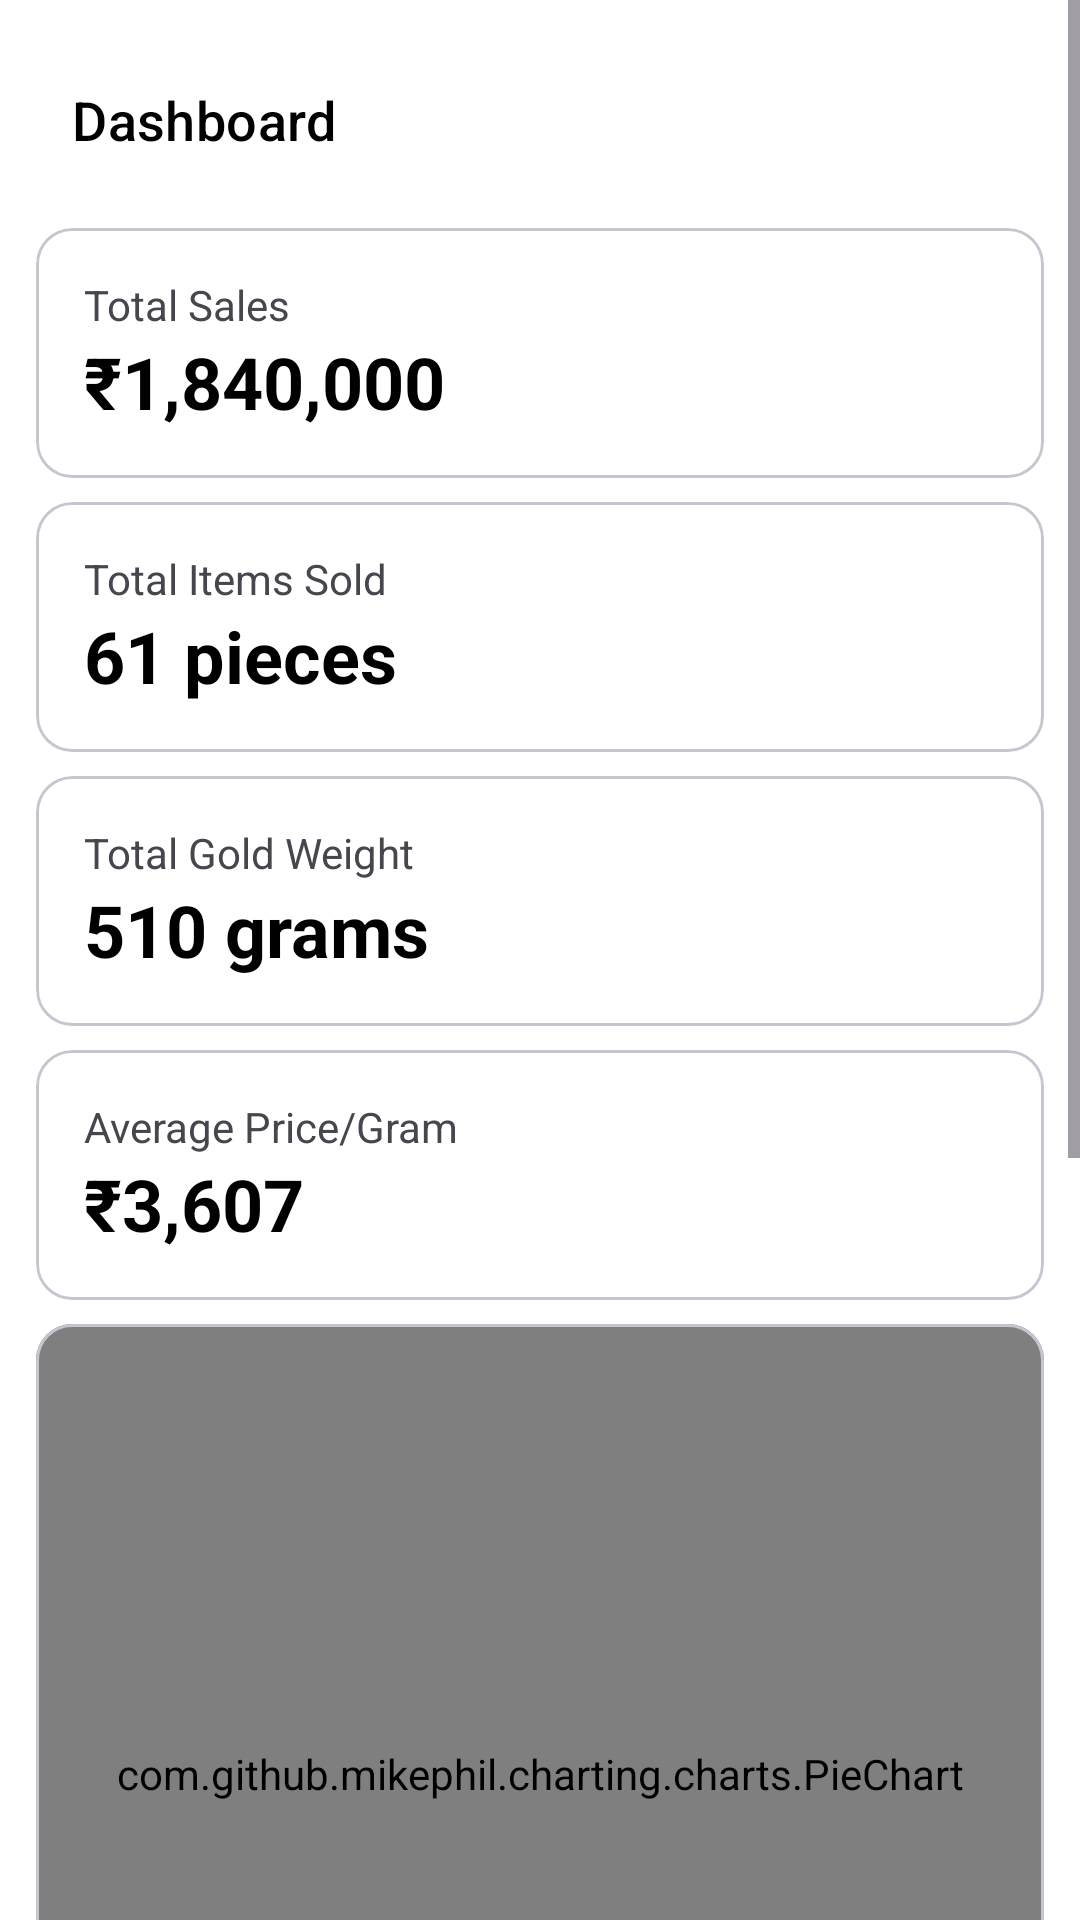

This screen was rendered from an Android layout file. Write that file and the resources it references.
<!-- AndroidManifest.xml: application theme Theme.Gst -->
<!-- res/layout/fragment_dashboard.xml -->
<?xml version="1.0" encoding="utf-8"?>
<ScrollView xmlns:android="http://schemas.android.com/apk/res/android"
    xmlns:app="http://schemas.android.com/apk/res-auto"
    xmlns:tools="http://schemas.android.com/tools"
    android:layout_width="match_parent"
    android:layout_height="match_parent"
    android:background="#FFFFFF"
    tools:context=".Dashboard">

    <LinearLayout
        android:layout_width="match_parent"
        android:layout_height="wrap_content"
        android:orientation="vertical"
        android:padding="8dp">

        <com.google.android.material.appbar.AppBarLayout
            android:id="@+id/appLayoutNewBill"
            android:layout_width="match_parent"
            android:layout_height="wrap_content"
            android:background="@color/white"
            app:layout_constraintEnd_toEndOf="parent"
            app:layout_constraintStart_toStartOf="parent"
            app:layout_constraintTop_toTopOf="parent">

            <com.google.android.material.appbar.MaterialToolbar
                android:id="@+id/topAppBar"
                android:layout_width="match_parent"
                android:layout_height="?attr/actionBarSize"
                android:background="@color/white"
                android:elevation="8dp"
                app:title="Dashboard"
                app:titleTextAppearance="@style/TextView" />

        </com.google.android.material.appbar.AppBarLayout>


        

        <com.google.android.material.card.MaterialCardView
            android:layout_width="match_parent"
            android:layout_height="wrap_content"
            android:layout_margin="4dp"
            android:background="@color/white"
            android:elevation="4dp">

            <LinearLayout
                android:layout_width="match_parent"
                android:layout_height="wrap_content"
                android:background="@color/white"
                android:elevation="8dp"
                android:orientation="vertical"
                android:padding="16dp">

                <TextView
                    android:layout_width="wrap_content"
                    android:layout_height="wrap_content"
                    android:text="Total Sales"
                    android:textColor="@color/blackVarient3"
                    android:textSize="14sp" />

                <TextView
                    android:id="@+id/totalAnnualSales"
                    android:layout_width="wrap_content"
                    android:layout_height="wrap_content"
                    android:text="₹1,840,000"
                    android:textColor="#000000"
                    android:textSize="24sp"
                    android:textStyle="bold" />

                <TextView
                    android:layout_width="wrap_content"
                    android:layout_height="wrap_content"
                    android:text="+15% vs last year"
                    android:textColor="#00C853"
                    android:textSize="16sp"
                    android:visibility="gone" />

            </LinearLayout>
        </com.google.android.material.card.MaterialCardView>


        

        <com.google.android.material.card.MaterialCardView
            android:layout_width="match_parent"
            android:layout_height="wrap_content"
            android:layout_margin="4dp"
            android:background="@color/white">

            <LinearLayout
                android:layout_width="match_parent"
                android:layout_height="wrap_content"
                android:background="@color/white"
                android:elevation="8dp"
                android:orientation="vertical"
                android:padding="16dp">

                <TextView
                    android:layout_width="wrap_content"
                    android:layout_height="wrap_content"
                    android:text="Total Items Sold"
                    android:textColor="@color/blackVarient3"
                    android:textSize="14sp" />

                <TextView
                    android:id="@+id/totalItemsSold"
                    android:layout_width="wrap_content"
                    android:layout_height="wrap_content"
                    android:text="61 pieces"
                    android:textColor="#000000"
                    android:textSize="24sp"
                    android:textStyle="bold" />

                <TextView
                    android:layout_width="wrap_content"
                    android:layout_height="wrap_content"
                    android:text="+8% vs last year"

                    android:textColor="#00C853"
                    android:textSize="16sp"
                    android:visibility="gone" />

            </LinearLayout>
        </com.google.android.material.card.MaterialCardView>


        

        <com.google.android.material.card.MaterialCardView
            android:layout_width="match_parent"
            android:layout_height="wrap_content"
            android:layout_margin="4dp"
            android:background="@color/white">

            <LinearLayout
                android:layout_width="match_parent"
                android:layout_height="wrap_content"
                android:background="@color/white"
                android:elevation="8dp"
                android:orientation="vertical"
                android:padding="16dp">

                <TextView
                    android:layout_width="wrap_content"
                    android:layout_height="wrap_content"
                    android:text="Total Gold Weight"
                    android:textColor="@color/blackVarient3"
                    android:textSize="14sp" />

                <TextView
                    android:id="@+id/totalGoldWeight"
                    android:layout_width="wrap_content"
                    android:layout_height="wrap_content"
                    android:text="510 grams"
                    android:textColor="#000000"
                    android:textSize="24sp"
                    android:textStyle="bold" />

                <TextView
                    android:layout_width="wrap_content"
                    android:layout_height="wrap_content"
                    android:text="+12% vs last year"
                    android:textColor="#00C853"

                    android:textSize="16sp"
                    android:visibility="gone" />

            </LinearLayout>

        </com.google.android.material.card.MaterialCardView>


        

        <com.google.android.material.card.MaterialCardView
            android:layout_width="match_parent"
            android:layout_height="wrap_content"
            android:layout_margin="4dp"
            android:background="@color/white">

            <LinearLayout
                android:layout_width="match_parent"
                android:layout_height="wrap_content"
                android:background="@color/white"
                android:elevation="8dp"
                android:orientation="vertical"
                android:padding="16dp">

                <TextView
                    android:layout_width="wrap_content"
                    android:layout_height="wrap_content"
                    android:text="Average Price/Gram"
                    android:textColor="@color/blackVarient3"
                    android:textSize="14sp" />

                <TextView
                    android:id="@+id/avarageRate"
                    android:layout_width="wrap_content"
                    android:layout_height="wrap_content"
                    android:text="₹3,607"
                    android:textColor="#000000"
                    android:textSize="24sp"
                    android:textStyle="bold" />

                <TextView
                    android:layout_width="wrap_content"
                    android:layout_height="wrap_content"
                    android:text="+5% vs last year"
                    android:textColor="#00C853"
                    android:textSize="16sp"
                    android:visibility="gone" />

            </LinearLayout>

        </com.google.android.material.card.MaterialCardView>

        <com.google.android.material.card.MaterialCardView
            android:layout_width="match_parent"
            android:layout_height="wrap_content"
            android:layout_margin="4dp"
            android:background="@color/white">

            <com.github.mikephil.charting.charts.PieChart
                android:id="@+id/pieChart"
                android:layout_width="match_parent"
                android:layout_height="300dp"
                android:background="@color/white" />
        </com.google.android.material.card.MaterialCardView>

        <com.google.android.material.card.MaterialCardView
            android:layout_width="match_parent"
            android:layout_height="wrap_content"
            android:layout_margin="4dp"
            android:background="@color/white">

            <com.github.mikephil.charting.charts.BarChart
                android:id="@+id/barChart"
                android:layout_width="match_parent"
                android:layout_height="300dp"
                android:background="@color/white" />
        </com.google.android.material.card.MaterialCardView>


    </LinearLayout>


</ScrollView>
<!-- resources referenced by this layout -->
<resources>
  <color name="blackVarient3">#47454D</color>
  <color name="white">#FFFFFF</color>
  <style name="TextView" parent="TextAppearance.Material3.TitleSmall">
          <item name="android:textColor">@color/black</item>
          <item name="android:textSize">18sp</item>
          <item name="android:font">@font/latobold</item>
      </style>
  <style name="Theme.Gst" parent="Base.Theme.Gst" />
  <color name="black">#000000</color>
  <style name="Base.Theme.Gst" parent="Theme.Material3.Light.NoActionBar">
          <item name="colorPrimaryDark">@color/white</item>
          <item name="colorPrimary">@color/colorPrimary</item>
          <item name="colorPrimaryVariant">@color/colorPrimaryVariant</item>
          <item name="colorAccent">@color/light_blue_A400</item>
          <item name="colorTertiary">@color/colorPrimaryVariant</item>
          <item name="android:windowLightStatusBar">true</item>
      </style>
  <color name="colorPrimary">#135dc7</color>
  <color name="colorPrimaryVariant">#2196F3</color>
  <color name="light_blue_A400">#FF00B0FF</color>
</resources>
